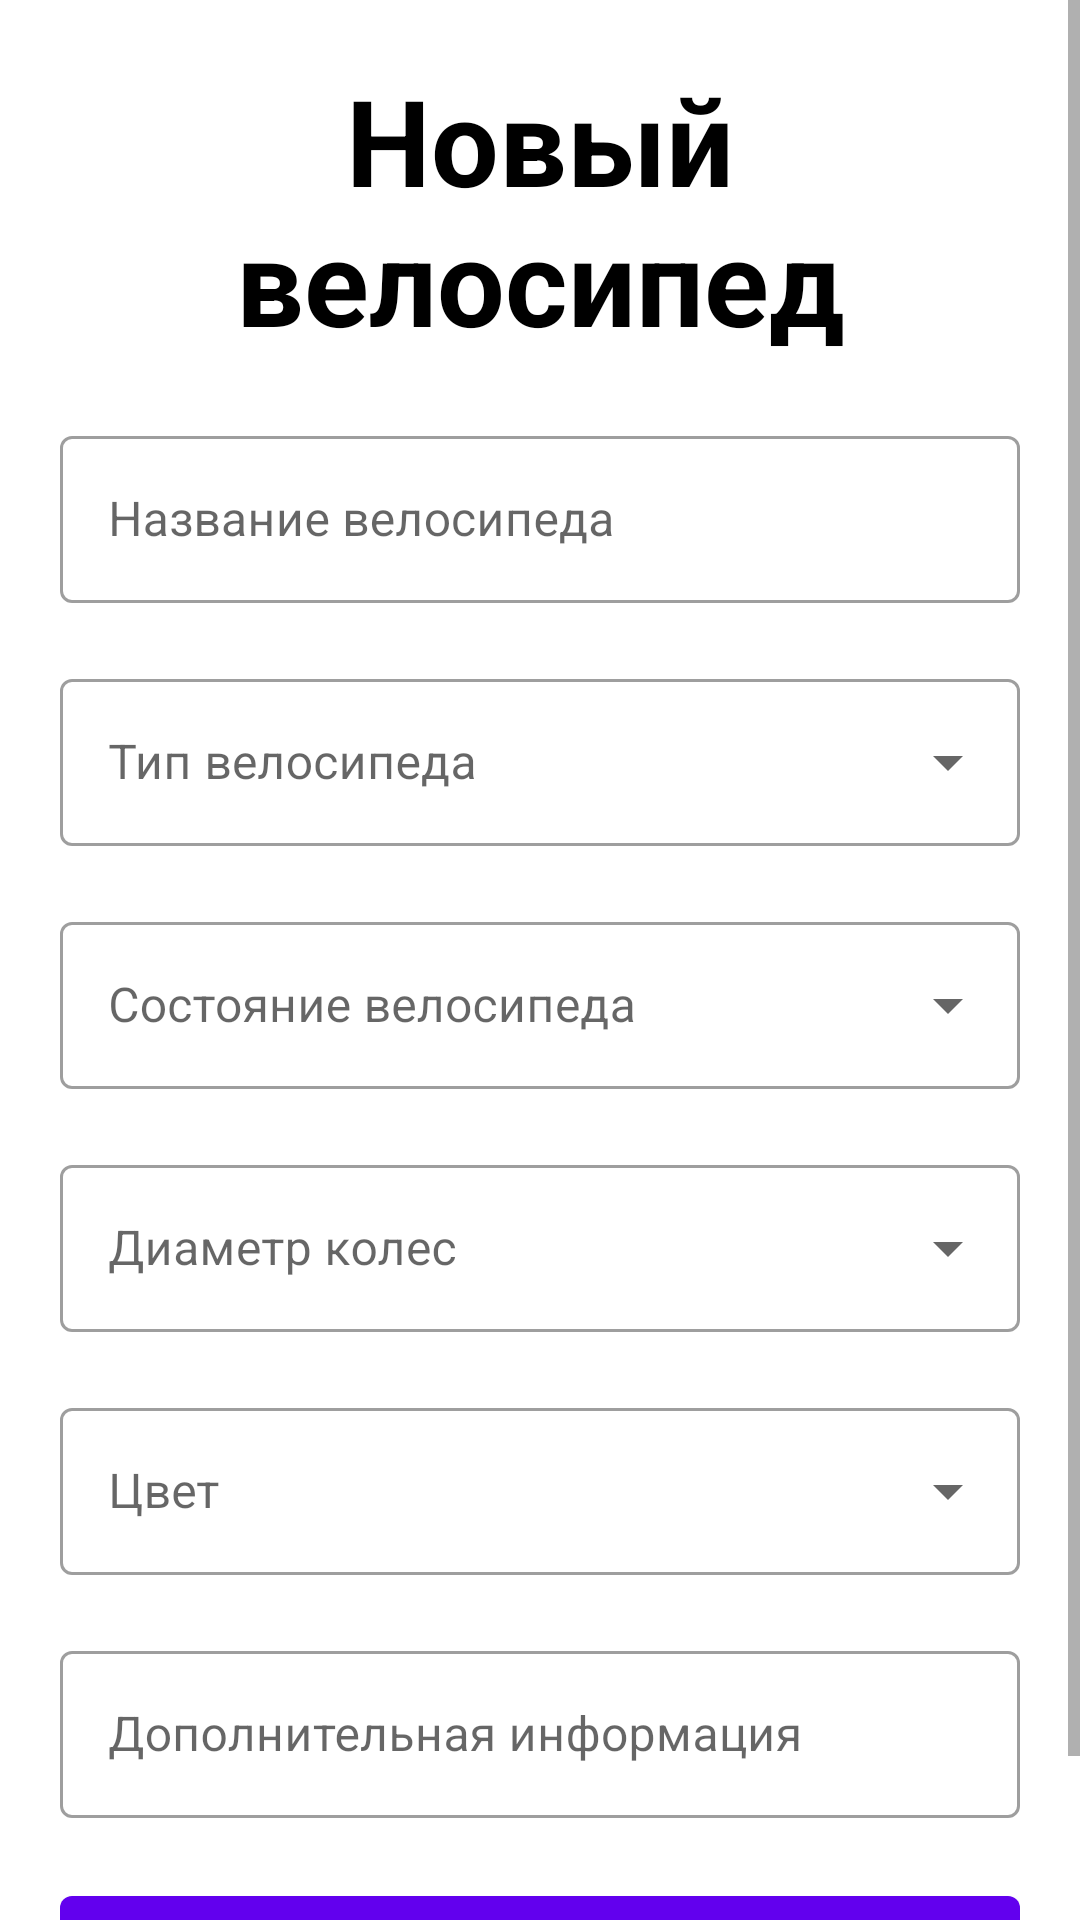

Layout XML and referenced resources for this Android screen:
<!-- AndroidManifest.xml: application theme Theme.BicycleAccounter -->
<!-- res/layout/fragment_add_bicycle_screen.xml -->
<?xml version="1.0" encoding="utf-8"?>
<ScrollView xmlns:android="http://schemas.android.com/apk/res/android"
    xmlns:tools="http://schemas.android.com/tools"
    android:layout_width="match_parent"
    android:layout_height="match_parent"
    tools:context=".AddBicycleScreenFragment">

    <LinearLayout
        android:layout_width="match_parent"
        android:layout_height="wrap_content"
        android:divider="@drawable/fragment_add_bicycle_layout_divider"
        android:orientation="vertical"
        android:padding="20dp"
        android:showDividers="middle"
        android:gravity="center">

        <com.google.android.material.textview.MaterialTextView

            android:layout_width="match_parent"
            android:layout_height="wrap_content"
            android:layout_gravity="center"
            android:gravity="center"
            android:text="@string/new_bicycle_label"
            android:textAlignment="center"
            android:textColor="@color/black"
            android:textSize="40sp"
            android:textStyle="bold" />

        <com.google.android.material.textfield.TextInputLayout
            style="@style/Widget.MaterialComponents.TextInputLayout.OutlinedBox"
            android:layout_width="match_parent"
            android:layout_height="match_parent">

            <com.google.android.material.textfield.TextInputEditText
                android:layout_width="match_parent"
                android:layout_height="wrap_content"
                android:hint="@string/bicycle_name_hint"
                android:maxLines="1" />
        </com.google.android.material.textfield.TextInputLayout>

        <com.google.android.material.textfield.TextInputLayout
            style="@style/Widget.MaterialComponents.TextInputLayout.OutlinedBox.ExposedDropdownMenu"
            android:layout_width="match_parent"
            android:layout_height="match_parent">

            <com.google.android.material.textfield.MaterialAutoCompleteTextView
                android:layout_width="match_parent"
                android:layout_height="wrap_content"
                android:hint="@string/bicycle_type_hint"
                android:maxLines="1" />
        </com.google.android.material.textfield.TextInputLayout>

        <com.google.android.material.textfield.TextInputLayout
            style="@style/Widget.MaterialComponents.TextInputLayout.OutlinedBox.ExposedDropdownMenu"
            android:layout_width="match_parent"
            android:layout_height="match_parent">

            <com.google.android.material.textfield.MaterialAutoCompleteTextView
                android:layout_width="match_parent"
                android:layout_height="wrap_content"
                android:hint="@string/bicycle_state_hint"
                android:maxLines="1" />
        </com.google.android.material.textfield.TextInputLayout>

        <com.google.android.material.textfield.TextInputLayout
            style="@style/Widget.MaterialComponents.TextInputLayout.OutlinedBox.ExposedDropdownMenu"
            android:layout_width="match_parent"
            android:layout_height="match_parent">

            <com.google.android.material.textfield.MaterialAutoCompleteTextView
                android:layout_width="match_parent"
                android:layout_height="wrap_content"
                android:hint="@string/wheel_diameter_hint"
                android:maxLines="1" />
        </com.google.android.material.textfield.TextInputLayout>

        <com.google.android.material.textfield.TextInputLayout
            style="@style/Widget.MaterialComponents.TextInputLayout.OutlinedBox.ExposedDropdownMenu"
            android:layout_width="match_parent"
            android:layout_height="match_parent">

            <com.google.android.material.textfield.MaterialAutoCompleteTextView
                android:layout_width="match_parent"
                android:layout_height="wrap_content"
                android:hint="@string/color_hint"
                android:maxLines="1" />
        </com.google.android.material.textfield.TextInputLayout>

        <com.google.android.material.textfield.TextInputLayout
            style="@style/Widget.MaterialComponents.TextInputLayout.OutlinedBox"
            android:layout_width="match_parent"
            android:layout_height="match_parent">

            <com.google.android.material.textfield.TextInputEditText
                android:layout_width="match_parent"
                android:layout_height="wrap_content"
                android:hint="@string/additional_info_hint"
                android:maxLines="1" />
        </com.google.android.material.textfield.TextInputLayout>

        <com.google.android.material.button.MaterialButton
            android:layout_width="match_parent"
            android:layout_height="wrap_content"
            android:text="Добавить велосипед"
            android:padding="10dp"
            android:textSize="16sp" />
    </LinearLayout>

</ScrollView>
<!-- resources referenced by this layout -->
<resources>
  <color name="black">#FF000000</color>
  <!-- drawable fragment_add_bicycle_layout_divider (drawable) -->
  <?xml version="1.0" encoding="utf-8"?>
  <shape xmlns:android="http://schemas.android.com/apk/res/android">
      <size
          android:width="0dp"
          android:height="20dp" />
  </shape>
  <string name="additional_info_hint">Дополнительная информация</string>
  <string name="bicycle_name_hint">Название велосипеда</string>
  <string name="bicycle_state_hint">Состояние велосипеда</string>
  <string name="bicycle_type_hint">Тип велосипеда</string>
  <string name="color_hint">Цвет</string>
  <string name="new_bicycle_label">Новый велосипед</string>
  <string name="wheel_diameter_hint">Диаметр колес</string>
  <style name="Theme.BicycleAccounter" parent="Theme.MaterialComponents.DayNight.NoActionBar">
          
          <item name="colorPrimary">@color/purple_500</item>
          <item name="colorPrimaryVariant">@color/purple_700</item>
          <item name="colorOnPrimary">@color/white</item>
          
          <item name="colorSecondary">@color/teal_200</item>
          <item name="colorSecondaryVariant">@color/teal_700</item>
          <item name="colorOnSecondary">@color/black</item>
          
          <item name="android:statusBarColor" tools:targetApi="l">?attr/colorPrimaryVariant</item>
          
          <item name="android:textColorPrimary">@color/black</item>
      </style>
  <color name="purple_500">#FF6200EE</color>
  <color name="purple_700">#FF3700B3</color>
  <color name="white">#FFFFFFFF</color>
  <color name="teal_200">#FF03DAC5</color>
  <color name="teal_700">#FF018786</color>
</resources>
